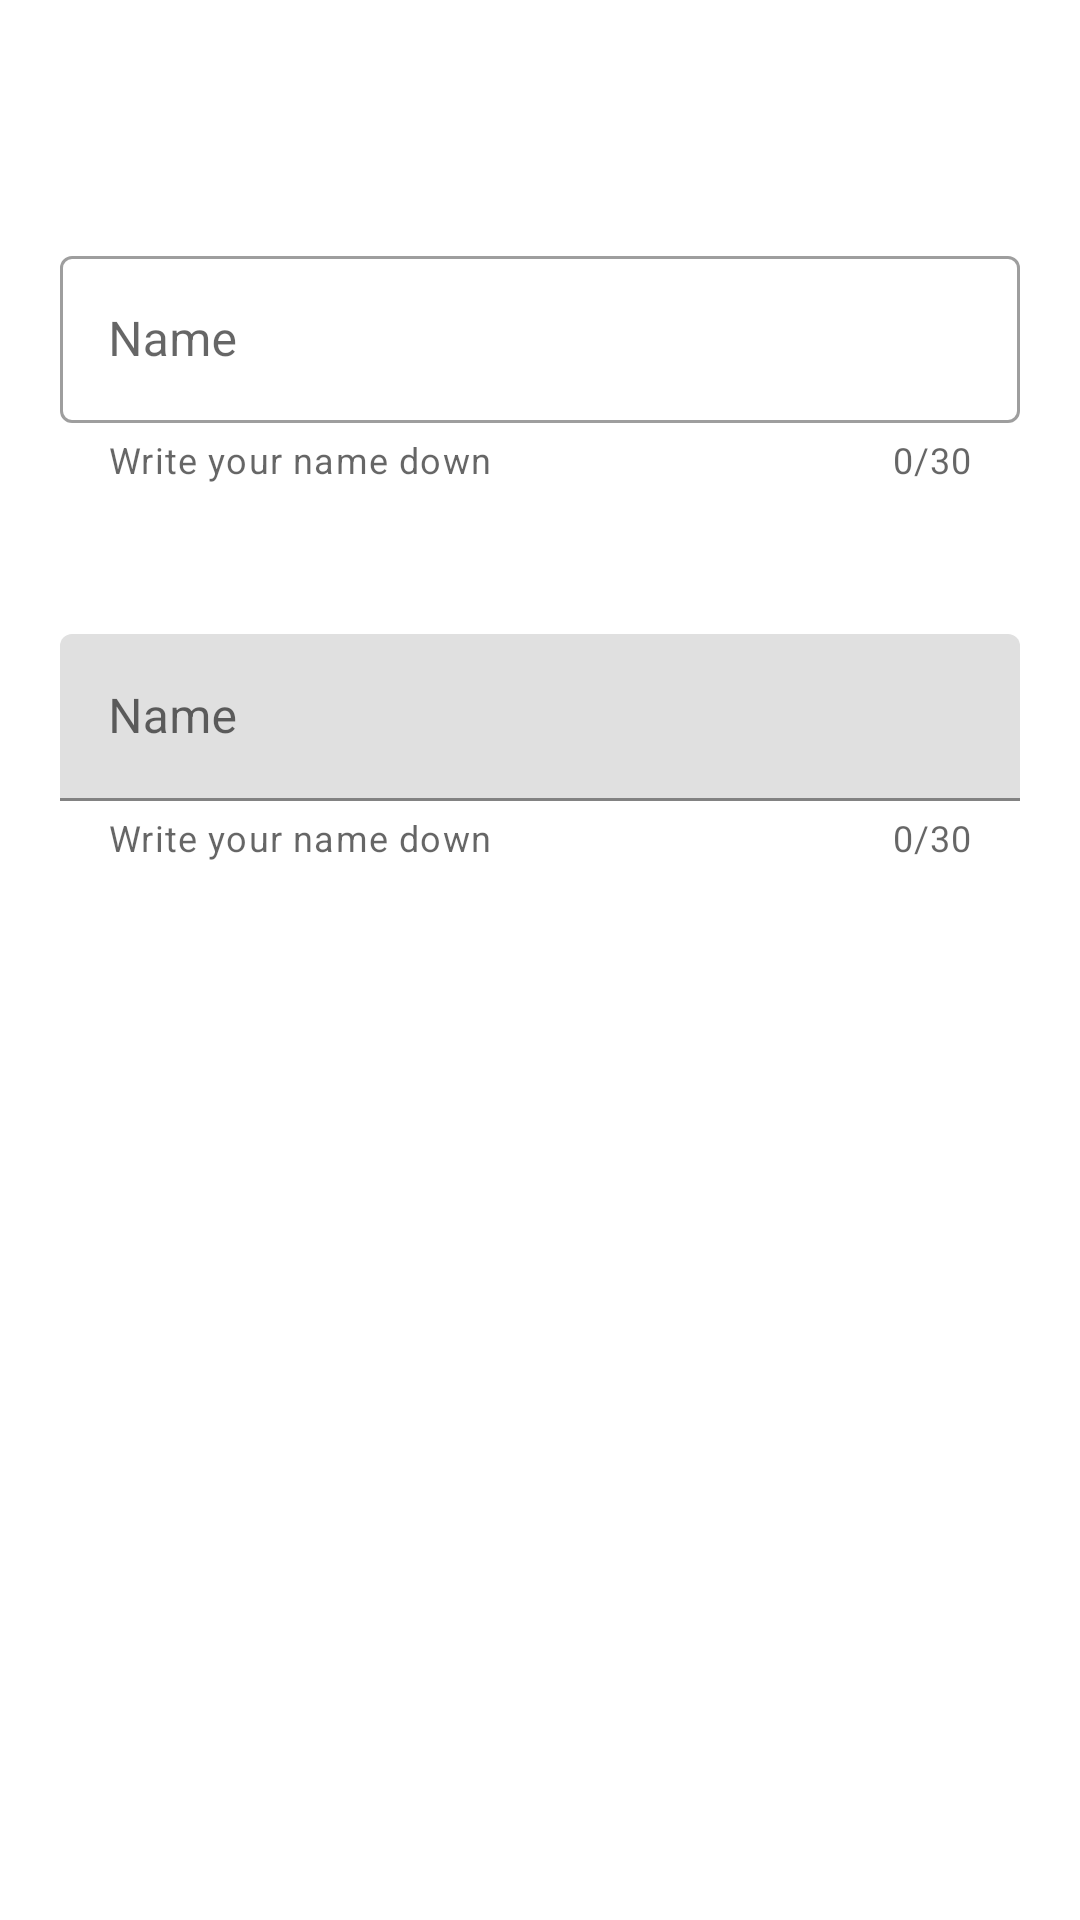

Write the Android layout XML for this screen, with the resource values it uses.
<!-- AndroidManifest.xml: application theme AppTheme -->
<!-- res/layout/text_field.xml -->
<?xml version="1.0" encoding="utf-8"?>
<androidx.constraintlayout.widget.ConstraintLayout xmlns:android="http://schemas.android.com/apk/res/android"
    xmlns:app="http://schemas.android.com/apk/res-auto"
    xmlns:tools="http://schemas.android.com/tools"
    android:id="@+id/mConstraintLayout"
    android:layout_width="match_parent"
    android:layout_height="match_parent"
    tools:context=".components.TextFieldDemo"
    >

    <com.google.android.material.button.MaterialButtonToggleGroup
        android:id="@+id/toggleMetrics"
        android:layout_width="wrap_content"
        android:layout_height="wrap_content"
        app:layout_constraintEnd_toEndOf="parent"
        app:layout_constraintStart_toStartOf="parent"
        app:layout_constraintTop_toTopOf="parent"
        app:singleSelection="true"
        android:layout_marginTop="20dp"
        >

        <Button
            style="?attr/materialIconButtonOutlinedStyle"
            android:id="@+id/btnMetricUnit"
            android:layout_width="wrap_content"
            android:layout_height="wrap_content"
            android:text="Metric Units" />

        <Button
            style="?attr/materialIconButtonOutlinedStyle"
            android:id="@+id/btnUSUnit"
            android:layout_width="wrap_content"
            android:layout_height="wrap_content"
            android:text="US Metrics" />

    </com.google.android.material.button.MaterialButtonToggleGroup>

    <ViewStub
        android:id="@+id/viewStub"
        android:layout_width="match_parent"
        android:layout_height="match_parent"
        android:layout="@layout/slider"
        />

    <androidx.constraintlayout.widget.ConstraintLayout
        android:id="@+id/mConstraintLayout1"
        android:layout_width="match_parent"
        android:layout_height="0dp"
        android:layout_marginTop="20dp"
        app:layout_constraintTop_toBottomOf="@id/toggleMetrics"
        app:layout_constraintEnd_toEndOf="parent"
        app:layout_constraintStart_toStartOf="parent"
        app:layout_constraintBottom_toBottomOf="parent"
        >

        <com.google.android.material.textfield.TextInputLayout
            android:id="@+id/tilName"
            style="?attr/textInputOutlinedStyle"
            android:layout_width="0dp"
            android:layout_height="wrap_content"
            android:layout_marginStart="20dp"
            android:layout_marginTop="40dp"
            android:layout_marginEnd="20dp"
            android:hint="@string/name"
            app:counterEnabled="true"
            app:counterMaxLength="30"
            app:counterTextColor="?attr/colorOnSurfaceVariant"
            app:cursorColor="?attr/colorPrimary"
            app:helperText="Write your name down"
            app:helperTextEnabled="true"
            app:helperTextTextColor="?attr/colorOnSurfaceVariant"
            app:layout_constraintEnd_toEndOf="parent"
            app:layout_constraintStart_toStartOf="parent"
            app:layout_constraintTop_toTopOf="@id/mConstraintLayout1">

            <com.google.android.material.textfield.TextInputEditText
                android:layout_width="match_parent"
                android:layout_height="wrap_content" />

        </com.google.android.material.textfield.TextInputLayout>

        <com.google.android.material.textfield.TextInputLayout
            android:id="@+id/tilFilledName"
            style="?attr/textInputFilledStyle"
            android:layout_width="0dp"
            android:layout_height="wrap_content"
            android:layout_marginStart="20dp"
            android:layout_marginTop="50dp"
            android:layout_marginEnd="20dp"
            android:hint="@string/name"
            app:counterEnabled="true"
            app:counterMaxLength="30"
            app:counterTextColor="?attr/colorOnSurfaceVariant"
            app:cursorColor="?attr/colorPrimary"
            app:helperText="Write your name down"
            app:helperTextEnabled="true"
            app:helperTextTextColor="?attr/colorOnSurfaceVariant"
            app:layout_constraintEnd_toEndOf="parent"
            app:layout_constraintStart_toStartOf="parent"
            app:layout_constraintTop_toBottomOf="@id/tilName">

            <com.google.android.material.textfield.TextInputEditText
                android:layout_width="match_parent"
                android:layout_height="wrap_content" />

        </com.google.android.material.textfield.TextInputLayout>

    </androidx.constraintlayout.widget.ConstraintLayout>
</androidx.constraintlayout.widget.ConstraintLayout>
<!-- res/layout/slider.xml (included above) -->
<?xml version="1.0" encoding="utf-8"?>
<androidx.constraintlayout.widget.ConstraintLayout xmlns:android="http://schemas.android.com/apk/res/android"
    xmlns:app="http://schemas.android.com/apk/res-auto"
    xmlns:tools="http://schemas.android.com/tools"
    android:layout_width="match_parent"
    android:layout_height="match_parent"
    tools:context=".components.Slider">

    <com.google.android.material.slider.Slider
        android:id="@+id/slider"
        android:layout_width="match_parent"
        android:layout_height="wrap_content"
        android:stepSize="10.0"
        android:value="20.0"
        android:valueFrom="0.0"
        android:valueTo="100.0"
        app:labelStyle="@style/Widget.Material3.Tooltip"
        app:labelBehavior="floating"
        app:thumbStrokeWidth="3dp"
        app:thumbRadius="15dp"
        app:thumbStrokeColor="@color/seed"
        app:layout_constraintBottom_toBottomOf="parent"
        app:layout_constraintEnd_toEndOf="parent"
        app:layout_constraintStart_toStartOf="parent"
        app:layout_constraintTop_toTopOf="parent"
        />

</androidx.constraintlayout.widget.ConstraintLayout>
<!-- resources referenced by this layout -->
<resources>
  <color name="seed">#E8DEF8</color>
  <string name="name">Name</string>
  <style name="AppTheme" parent="Theme.Material3.Dark.NoActionBar">
          <item name="android:statusBarColor">?attr/colorSurface</item>
          <item name="android:windowLightStatusBar">false</item>
          <item name="colorPrimary">@color/md_theme_dark_primary</item>
          <item name="colorOnPrimary">@color/md_theme_dark_onPrimary</item>
          <item name="colorPrimaryContainer">@color/md_theme_dark_primaryContainer</item>
          <item name="colorOnPrimaryContainer">@color/md_theme_dark_onPrimaryContainer</item>
          <item name="colorSecondary">@color/md_theme_dark_secondary</item>
          <item name="colorOnSecondary">@color/md_theme_dark_onSecondary</item>
          <item name="colorSecondaryContainer">@color/md_theme_dark_secondaryContainer</item>
          <item name="colorOnSecondaryContainer">@color/md_theme_dark_onSecondaryContainer</item>
          <item name="colorTertiary">@color/md_theme_dark_tertiary</item>
          <item name="colorOnTertiary">@color/md_theme_dark_onTertiary</item>
          <item name="colorTertiaryContainer">@color/md_theme_dark_tertiaryContainer</item>
          <item name="colorOnTertiaryContainer">@color/md_theme_dark_onTertiaryContainer</item>
          <item name="colorError">@color/md_theme_dark_error</item>
          <item name="colorErrorContainer">@color/md_theme_dark_errorContainer</item>
          <item name="colorOnError">@color/md_theme_dark_onError</item>
          <item name="colorOnErrorContainer">@color/md_theme_dark_onErrorContainer</item>
          <item name="android:colorBackground">@color/md_theme_dark_background</item>
          <item name="colorOnBackground">@color/md_theme_dark_onBackground</item>
          <item name="colorSurface">@color/md_theme_dark_surface</item>
          <item name="colorOnSurface">@color/md_theme_dark_onSurface</item>
          <item name="colorSurfaceVariant">@color/md_theme_dark_surfaceVariant</item>
          <item name="colorOnSurfaceVariant">@color/md_theme_dark_onSurfaceVariant</item>
          <item name="colorOutline">@color/md_theme_dark_outline</item>
          <item name="colorOnSurfaceInverse">@color/md_theme_dark_inverseOnSurface</item>
          <item name="colorSurfaceInverse">@color/md_theme_dark_inverseSurface</item>
          <item name="colorPrimaryInverse">@color/md_theme_dark_inversePrimary</item>
      </style>
  <color name="md_theme_dark_primary">#5ED4FC</color>
  <color name="md_theme_dark_onPrimary">#003544</color>
  <color name="md_theme_dark_primaryContainer">#004D61</color>
  <color name="md_theme_dark_onPrimaryContainer">#B8EAFF</color>
  <color name="md_theme_dark_secondary">#B3CAD5</color>
  <color name="md_theme_dark_onSecondary">#1E333C</color>
  <color name="md_theme_dark_secondaryContainer">#354A53</color>
  <color name="md_theme_dark_onSecondaryContainer">#CFE6F1</color>
  <color name="md_theme_dark_tertiary">#C0C1FF</color>
  <color name="md_theme_dark_onTertiary">#222478</color>
  <color name="md_theme_dark_tertiaryContainer">#393D90</color>
  <color name="md_theme_dark_onTertiaryContainer">#E1E0FF</color>
  <color name="md_theme_dark_error">#FFB4AB</color>
  <color name="md_theme_dark_errorContainer">#93000A</color>
  <color name="md_theme_dark_onError">#690005</color>
  <color name="md_theme_dark_onErrorContainer">#FFDAD6</color>
  <color name="md_theme_dark_background">#001F25</color>
  <color name="md_theme_dark_onBackground">#A6EEFF</color>
  <color name="md_theme_dark_surface">#001F25</color>
  <color name="md_theme_dark_onSurface">#A6EEFF</color>
  <color name="md_theme_dark_surfaceVariant">#40484C</color>
  <color name="md_theme_dark_onSurfaceVariant">#BFC8CC</color>
  <color name="md_theme_dark_outline">#8A9296</color>
  <color name="md_theme_dark_inverseOnSurface">#001F25</color>
  <color name="md_theme_dark_inverseSurface">#A6EEFF</color>
  <color name="md_theme_dark_inversePrimary">#006780</color>
</resources>
